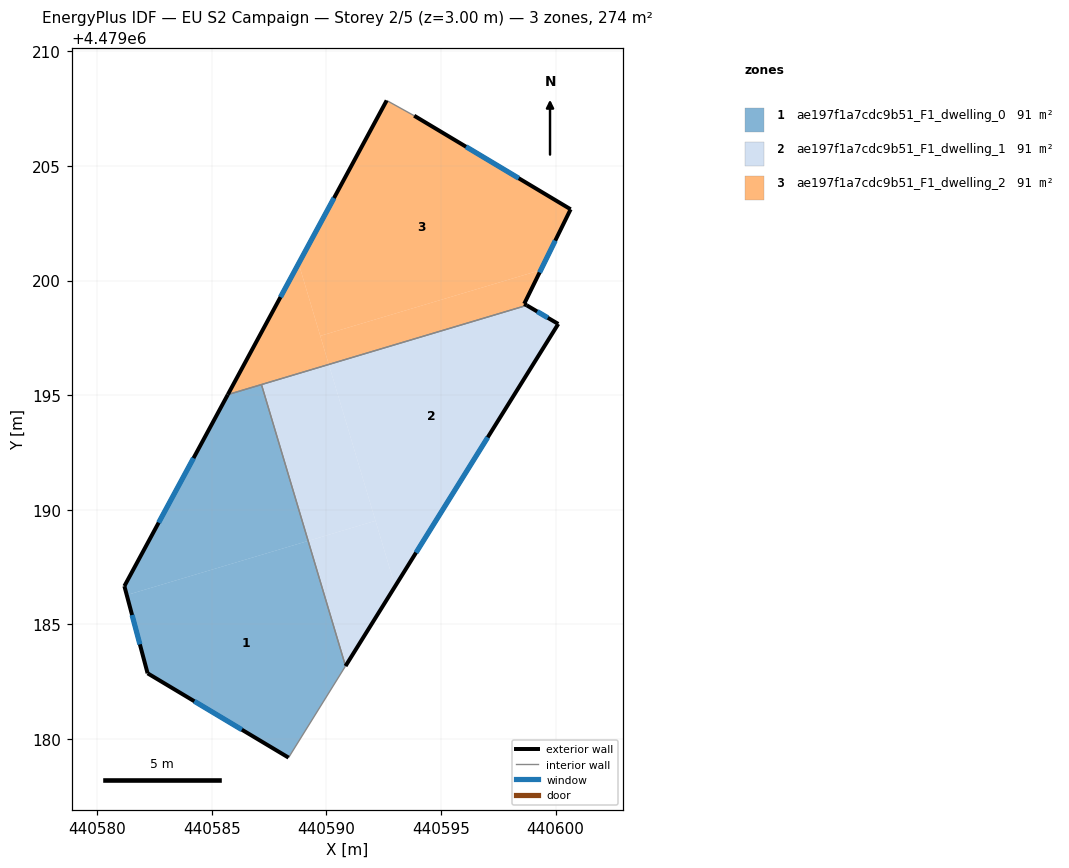
=== STOREY PLAN SPEC (per zone: floor XY polygon, exterior-wall plan segments, windows/doors) ===
zone 1: ae197f1a7cdc9b51_F1_dwelling_0  (91.4 m²)
  floor: (440588.35, 4479179.18) (440590.83, 4479183.18) (440589.20, 4479188.64) (440581.29, 4479186.28) (440582.20, 4479182.86)
  floor: (440589.20, 4479188.64) (440587.17, 4479195.46) (440585.70, 4479195.02) (440581.18, 4479186.67) (440581.29, 4479186.28)
  exterior wall: (440582.20, 4479182.86) – (440581.18, 4479186.67)  [3.9 m]
    window: (440581.86, 4479184.12) – (440581.52, 4479185.41)  [1.3 m²]
  exterior wall: (440581.18, 4479186.67) – (440585.70, 4479195.02)  [9.5 m]
    window: (440582.68, 4479189.44) – (440584.20, 4479192.25)  [3.2 m²]
  exterior wall: (440588.35, 4479179.18) – (440582.20, 4479182.86)  [7.2 m]
    window: (440586.31, 4479180.40) – (440584.24, 4479181.64)  [2.4 m²]
  interior walls: 3
zone 2: ae197f1a7cdc9b51_F1_dwelling_1  (91.4 m²)
  floor: (440590.83, 4479183.18) (440593.00, 4479186.66) (440592.14, 4479189.52) (440589.20, 4479188.64)
  floor: (440592.14, 4479189.52) (440590.10, 4479196.34) (440587.17, 4479195.46) (440589.20, 4479188.64)
  floor: (440593.00, 4479186.66) (440600.12, 4479198.11) (440598.74, 4479198.92) (440590.10, 4479196.34)
  exterior wall: (440598.74, 4479198.92) – (440600.12, 4479198.11)  [1.6 m]
    window: (440599.20, 4479198.65) – (440599.66, 4479198.38)  [0.5 m²]
  exterior wall: (440600.12, 4479198.11) – (440590.83, 4479183.18)  [17.6 m]
    window: (440597.04, 4479193.16) – (440593.91, 4479188.13)  [6.0 m²]
  interior walls: 2
zone 3: ae197f1a7cdc9b51_F1_dwelling_2  (91.4 m²)
  floor: (440599.35, 4479200.46) (440600.66, 4479203.11) (440593.83, 4479207.19) (440592.63, 4479207.86) (440588.79, 4479200.75) (440589.73, 4479197.59)
  floor: (440598.74, 4479198.92) (440598.63, 4479198.99) (440599.35, 4479200.46) (440589.73, 4479197.59) (440590.10, 4479196.34)
  floor: (440590.10, 4479196.34) (440588.79, 4479200.75) (440585.70, 4479195.02)
  exterior wall: (440600.66, 4479203.11) – (440598.63, 4479198.99)  [4.6 m]
    window: (440599.98, 4479201.74) – (440599.30, 4479200.35)  [1.6 m²]
  exterior wall: (440598.63, 4479198.99) – (440598.74, 4479198.92)  [0.1 m]
  exterior wall: (440585.70, 4479195.02) – (440592.63, 4479207.86)  [14.6 m]
    window: (440588.00, 4479199.28) – (440590.33, 4479203.60)  [5.0 m²]
  exterior wall: (440593.83, 4479207.19) – (440600.66, 4479203.11)  [8.0 m]
    window: (440596.09, 4479205.84) – (440598.39, 4479204.46)  [2.7 m²]
  interior walls: 3

=== DERIVED (storey summary) ===
Building: EU S2 Campaign
Storey: 2 of 5  (floor level z = 3.00 m)
Storey gross floor area: 274.3 m²
Zones on this storey: 3
  - ae197f1a7cdc9b51_F1_dwelling_0: floor 91.4 m²; exterior wall 20.6 m (61.8 m²); 3 window(s) 7.0 m²; WWR 11.4%
  - ae197f1a7cdc9b51_F1_dwelling_1: floor 91.4 m²; exterior wall 19.2 m (57.5 m²); 2 window(s) 6.5 m²; WWR 11.4%
  - ae197f1a7cdc9b51_F1_dwelling_2: floor 91.4 m²; exterior wall 27.3 m (81.8 m²); 3 window(s) 9.2 m²; WWR 11.3%
Zone adjacency (shared interzone walls):
  - ae197f1a7cdc9b51_F1_dwelling_0 ↔ ae197f1a7cdc9b51_F1_dwelling_1
  - ae197f1a7cdc9b51_F1_dwelling_0 ↔ ae197f1a7cdc9b51_F1_dwelling_2
  - ae197f1a7cdc9b51_F1_dwelling_1 ↔ ae197f1a7cdc9b51_F1_dwelling_2